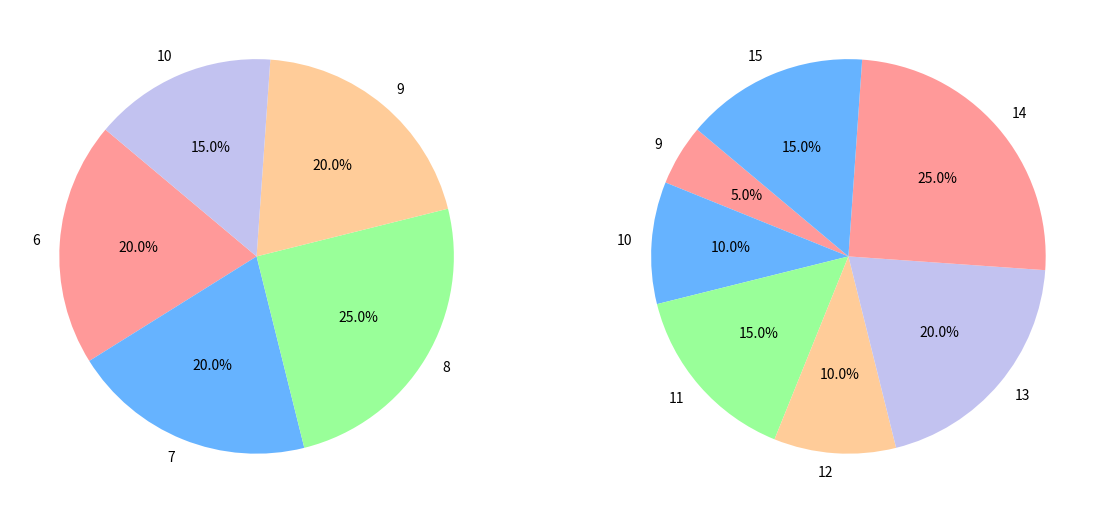

Here is the Python script that generated this plot:
import matplotlib.pyplot as plt

# Data for both sets
set_1 = [7, 8, 7, 6, 10, 6, 9, 8, 8, 7, 6, 10, 9, 9, 8, 7, 9, 10, 8, 6]
set_2 = [9, 14, 12, 14, 15, 11, 13, 13, 10, 11, 14, 15, 11, 13, 14, 15, 12, 13, 14, 10]

# Get unique scores for labeling
labels_1 = sorted(set(set_1))
labels_2 = sorted(set(set_2))

# Count occurrences for each set
counts_1 = [set_1.count(score) for score in labels_1]
counts_2 = [set_2.count(score) for score in labels_2]

# Plot pie charts
fig, axes = plt.subplots(1, 2, figsize=(14, 7))

# Set 1 Pie Chart
axes[0].pie(counts_1, labels=labels_1, autopct='%1.1f%%', startangle=140, colors=['#ff9999', '#66b3ff', '#99ff99', '#ffcc99', '#c2c2f0'])
# axes[0].set_title('คะแนนสอบชุดที่ 1')

# Set 2 Pie Chart
axes[1].pie(counts_2, labels=labels_2, autopct='%1.1f%%', startangle=140, colors=['#ff9999', '#66b3ff', '#99ff99', '#ffcc99', '#c2c2f0'])
# axes[1].set_title('คะแนนสอบชุดที่ 2')

# Main title for both pie charts
# plt.suptitle('คะแนนสอบทั้ง 2 ชุด')

plt.show()
